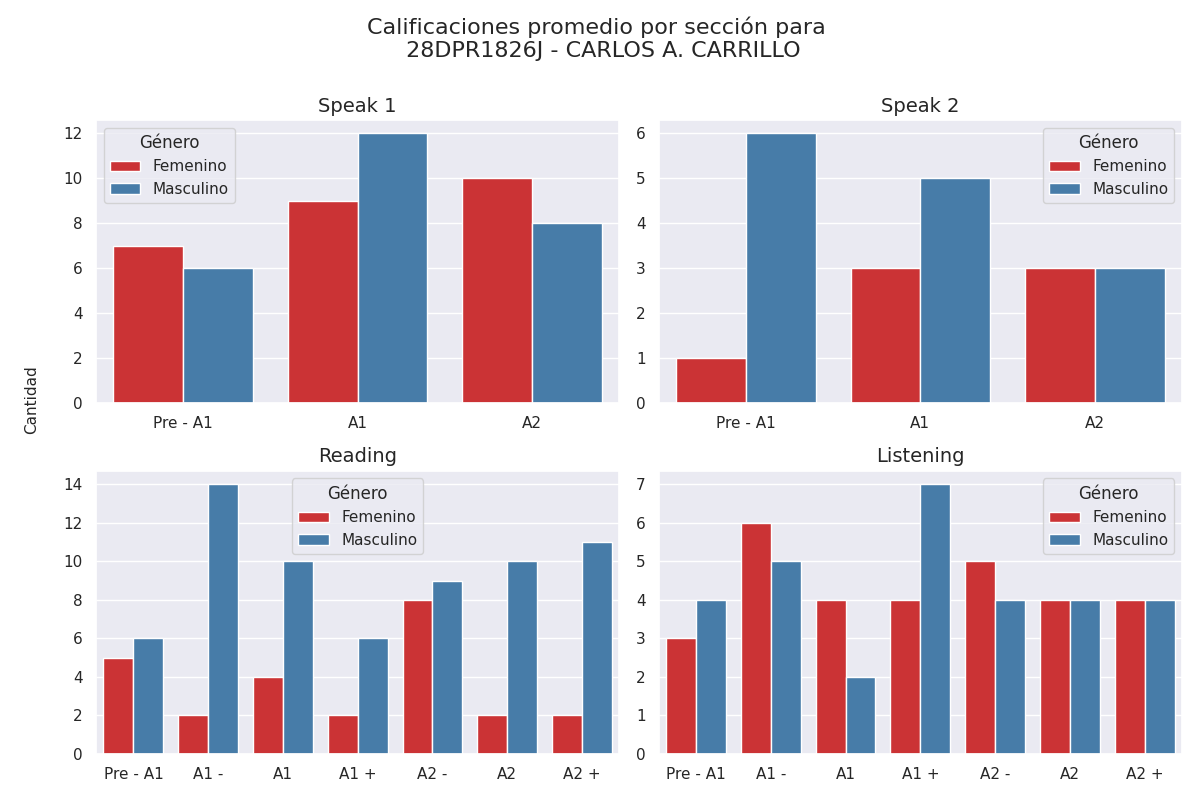

The file beside this chart, header and first rows:
seccion, calificacion, cantidad, genero
speak 1, Pre - A1, 7, 0
speak 1, A1, 9, 0
speak 1, A2, 10, 0
speak 1, Pre - A1, 6, 1
speak 1, A1, 12, 1
speak 1, A2, 8, 1
speak 2, Pre - A1, 1, 0
speak 2, A1, 3, 0
speak 2, A2, 3, 0
speak 2, Pre - A1, 6, 1
speak 2, A1, 5, 1
speak 2, A2, 3, 1
reading, Pre - A1, 5, 0
reading, A1 -, 2, 0
reading, A1, 4, 0
reading, A1 +, 2, 0
reading, A2 -, 8, 0
reading, A2, 2, 0
reading, A2 +, 2, 0
reading, Pre - A1, 6, 1
reading, A1 -, 14, 1
reading, A1, 10, 1
reading, A1 +, 6, 1
reading, A2 -, 9, 1
reading, A2, 10, 1
reading, A2 +, 11, 1
listening, Pre - A1, 3, 0
listening, A1 -, 6, 0
listening, A1, 4, 0
listening, A1 +, 4, 0
listening, A2 -, 5, 0
listening, A2, 4, 0
listening, A2 +, 4, 0
listening, Pre - A1, 4, 1
listening, A1 -, 5, 1
listening, A1, 2, 1
listening, A1 +, 7, 1
listening, A2 -, 4, 1
listening, A2, 4, 1
listening, A2 +, 4, 1
